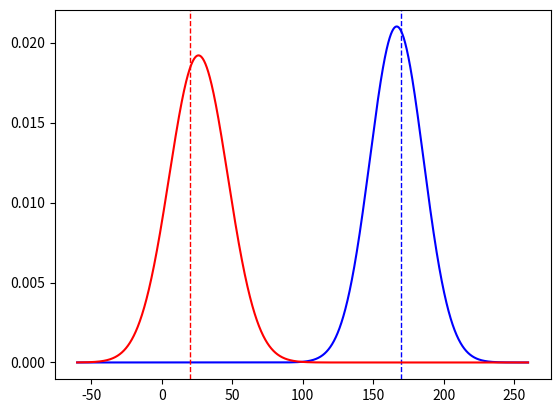
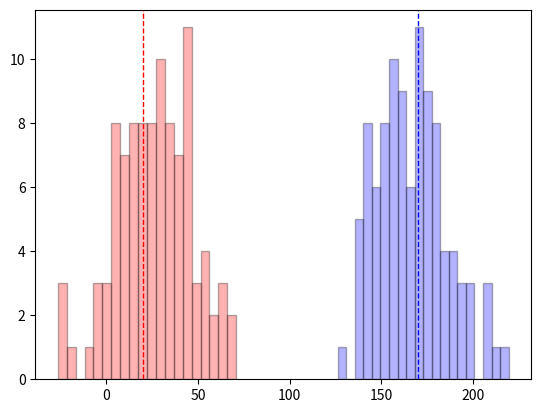
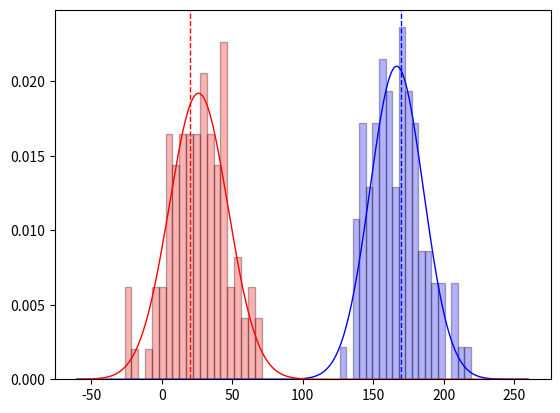

These charts were generated, in order, by the following Python code:
import pandas as pd
import numpy as np
import matplotlib.pyplot as plt
from scipy.stats import norm


#data placeholder
count = 100
data = pd.DataFrame({"Red": np.random.normal(20, 20, count), "Blue": np.random.normal(170, 20, count)})
#scale x-axis for plot
x_axis = np.arange(-60, 260, 0.1)
bins = 20

blue_mean = data["Blue"].mean()
blue_std = data["Blue"].std()
actual_blue= 170    # placeholder

red_mean = data["Red"].mean()
red_std = data["Red"].std()
actual_red= 20    # placeholder

#normal distributions
plt.plot(x_axis, norm.pdf(x_axis, loc=blue_mean, scale=blue_std), color='b')
plt.axvline(x=actual_blue, color='b', linestyle='dashed', linewidth=1)
plt.plot(x_axis, norm.pdf(x_axis, loc=red_mean, scale=red_std), color='r')
plt.axvline(x=actual_red, color='r', linestyle='dashed', linewidth=1)
plt.figure()


#histogram plot
plt.axvline(x=actual_blue, color='b', linestyle='dashed', linewidth=1)
plt.axvline(x=actual_red, color='r', linestyle='dashed', linewidth=1)
plt.hist(data["Blue"], bins=bins, color='b', alpha=0.3, edgecolor='black')
plt.hist(data["Red"], bins=bins, color='r', alpha=0.3, edgecolor='black')
plt.figure()

#combined plot
plt.hist(data["Blue"], bins=bins, color='b', density=True, alpha=0.3, edgecolor='black')
plt.hist(data["Red"], bins=bins, color='r', density=True, alpha=0.3, edgecolor='black')
plt.plot(x_axis, norm.pdf(x_axis, loc=blue_mean, scale=blue_std), color='b', linewidth=1)
plt.axvline(x=actual_blue, color='b', linestyle='dashed', linewidth=1)
plt.plot(x_axis, norm.pdf(x_axis, loc=red_mean, scale=red_std), color='r', linewidth=1)
plt.axvline(x=actual_red, color='r', linestyle='dashed', linewidth=1)
plt.show()
